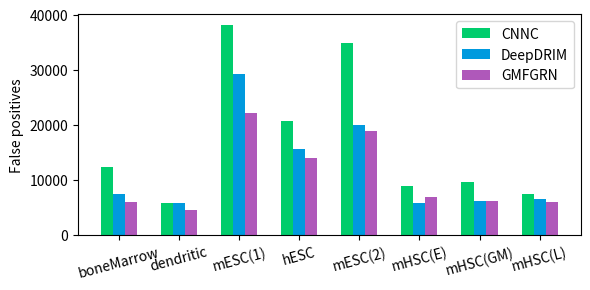

Reproduce this figure in Python.
import matplotlib.pyplot as plt
import numpy as np

# 柱形图
model_set = ['GMFGRN', 'DeepDRIM', 'CNNC']
model_set = model_set[::-1]
data_name = ['boneMarrow', 'dendritic', 'mESC(1)', 'hESC', 'mESC(2)', 'mHSC(E)', 'mHSC(GM)', 'mHSC(L)']
data = [[12433, 5941, 38169, 20711, 34965, 8961, 9749, 7507],
        [7463, 5935, 29218, 15646, 19980, 5776, 6268, 6522],
        [6035, 4639, 22218, 14048, 18916, 6907, 6197, 6022]]
data = np.array(data)

x = np.arange(len(data_name))
width = 0.2
fig, ax = plt.subplots(figsize=(6, 3), dpi=300)
rects1 = ax.bar(x - width, data[0], width, label=model_set[0], color='#00CD6C')
rects2 = ax.bar(x, data[1], width, label=model_set[1], color='#009ADE')
rects3 = ax.bar(x + width, data[2], width, label=model_set[2], color='#AF58BA')



ax.set_ylabel('False positives')
ax.set_xticks(x)
ax.set_xticklabels(data_name, rotation=15)
ax.legend()

# 添加数值标签
# def autolabel(rects):
#     for rect in rects:
#         height = rect.get_height()
#         ax.annotate('{:.2f}'.format(height),
#                     xy=(rect.get_x() + rect.get_width() / 2, height),
#                     xytext=(0, 3),
#                     textcoords="offset points",
#                     ha='center', va='bottom')
#
# autolabel(rects1)
# autolabel(rects2)
# autolabel(rects3)
# fig.text(0.02, 1.03, 'C.', transform=fig.transFigure, fontsize=14, fontweight='bold', va='top', ha='left')
plt.tight_layout()
# plt.savefig('result_bar.pdf', dpi=300, bbox_inches='tight')
plt.show()